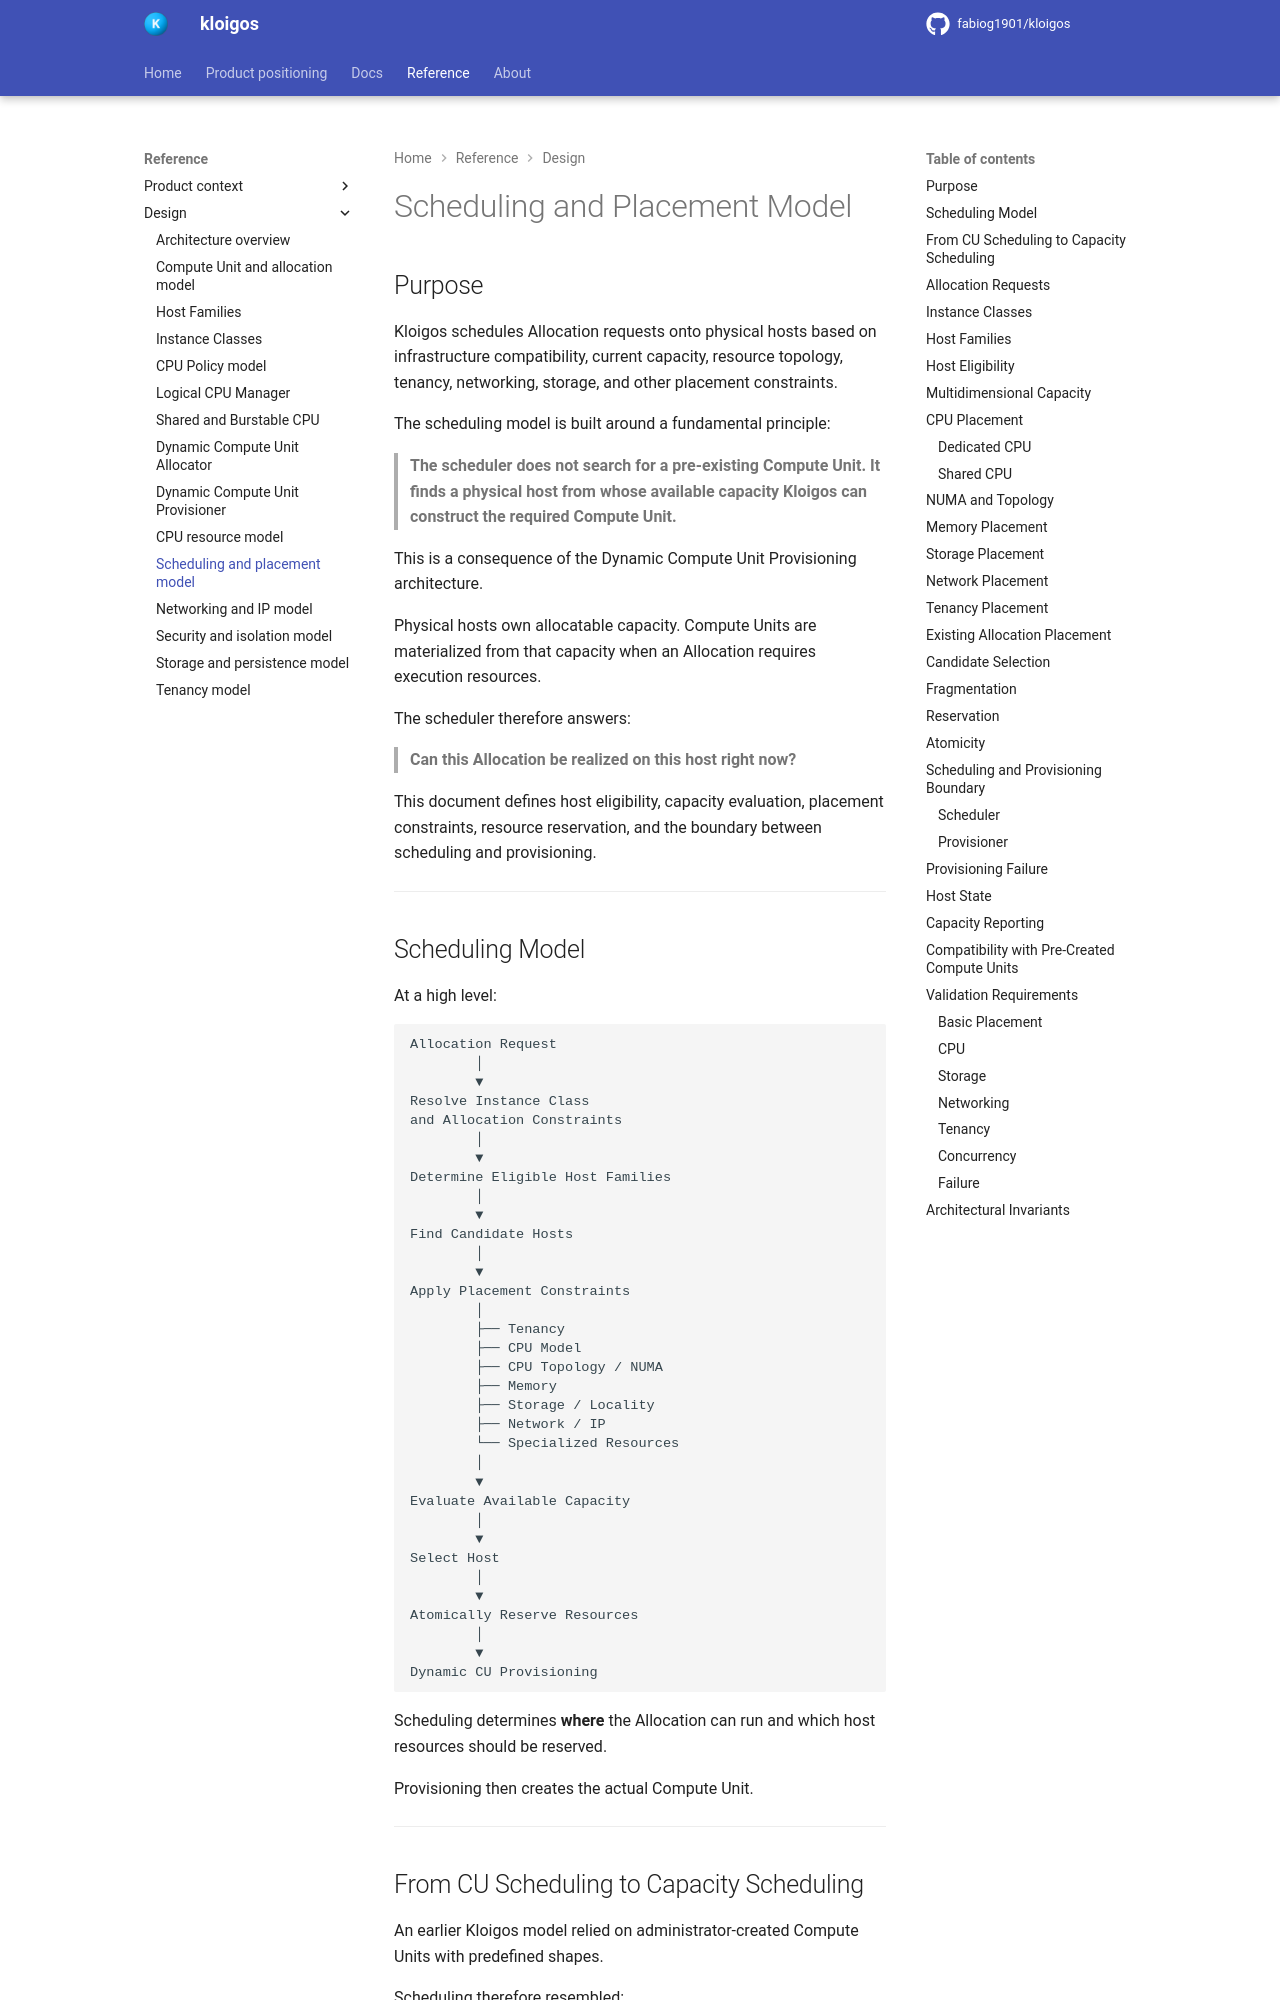

repository: fabiog1901/kloigos · page: design/Scheduling_and_Placement_Model/index.html · generator: mkdocs

# Scheduling and Placement Model

## Purpose

Kloigos schedules Allocation requests onto physical hosts based on infrastructure compatibility, current capacity, resource topology, tenancy, networking, storage, and other placement constraints.

The scheduling model is built around a fundamental principle:

> **The scheduler does not search for a pre-existing Compute Unit. It finds a physical host from whose available capacity Kloigos can construct the required Compute Unit.**

This is a consequence of the Dynamic Compute Unit Provisioning architecture.

Physical hosts own allocatable capacity. Compute Units are materialized from that capacity when an Allocation requires execution resources.

The scheduler therefore answers:

> **Can this Allocation be realized on this host right now?**

This document defines host eligibility, capacity evaluation, placement constraints, resource reservation, and the boundary between scheduling and provisioning.

---

## Scheduling Model

At a high level:

```text
Allocation Request
        │
        ▼
Resolve Instance Class
and Allocation Constraints
        │
        ▼
Determine Eligible Host Families
        │
        ▼
Find Candidate Hosts
        │
        ▼
Apply Placement Constraints
        │
        ├── Tenancy
        ├── CPU Model
        ├── CPU Topology / NUMA
        ├── Memory
        ├── Storage / Locality
        ├── Network / IP
        └── Specialized Resources
        │
        ▼
Evaluate Available Capacity
        │
        ▼
Select Host
        │
        ▼
Atomically Reserve Resources
        │
        ▼
Dynamic CU Provisioning
```

Scheduling determines **where** the Allocation can run and which host resources should be reserved.

Provisioning then creates the actual Compute Unit.

---
